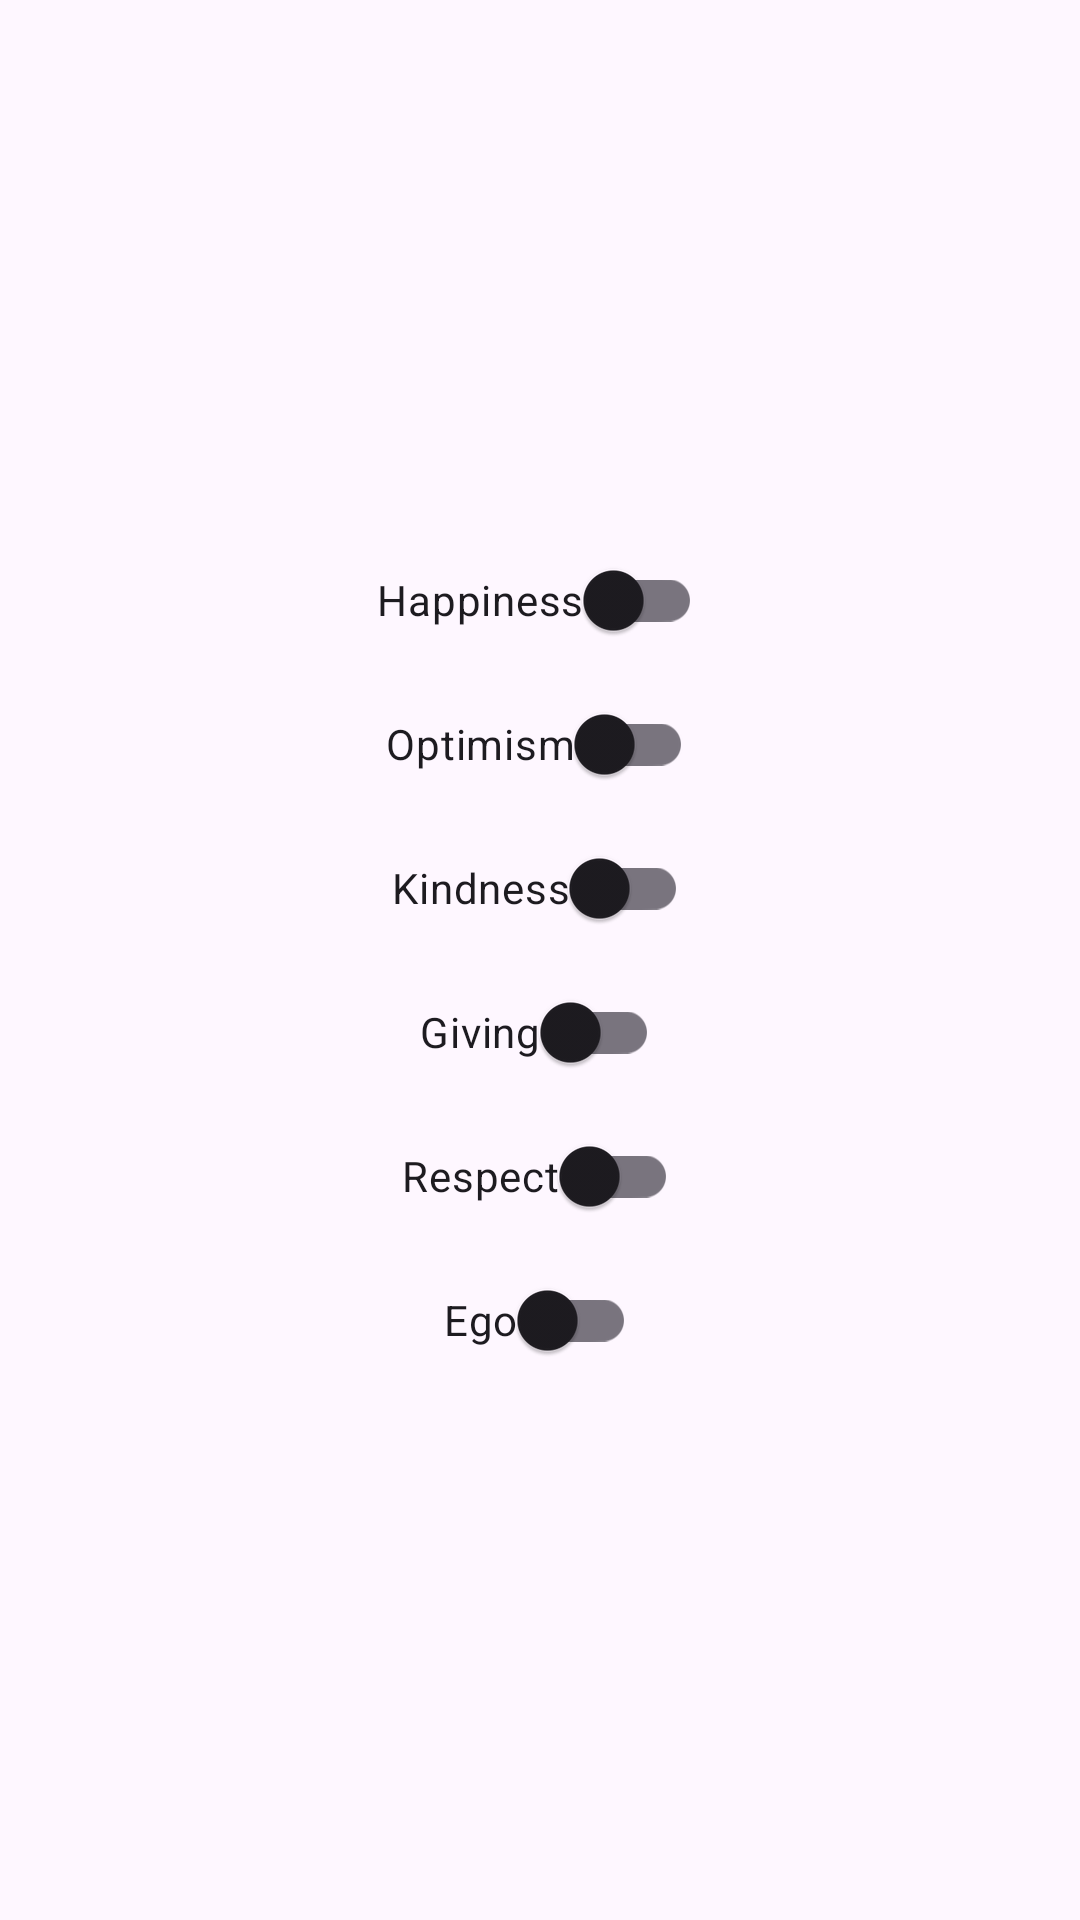

Here is an Android app screen rendered from its layout file. Give the layout XML and the strings, colors and styles it references.
<!-- AndroidManifest.xml: application theme Theme.KeKodFirstWeekProject -->
<!-- res/layout/fragment_home.xml -->
<?xml version="1.0" encoding="utf-8"?>
<LinearLayout xmlns:android="http://schemas.android.com/apk/res/android"
    xmlns:tools="http://schemas.android.com/tools"
    android:layout_width="match_parent"
    android:layout_height="match_parent"
    android:gravity="center"
    android:orientation="vertical"
    tools:context=".presentation.home.HomeFragment">

    <com.google.android.material.switchmaterial.SwitchMaterial
        android:id="@+id/switchHappiness"
        android:layout_width="wrap_content"
        android:layout_height="wrap_content"
        android:text="@string/text_switch_happiness" />

    <com.google.android.material.switchmaterial.SwitchMaterial
        android:id="@+id/switchOptimism"
        android:layout_width="wrap_content"
        android:layout_height="wrap_content"
        android:text="@string/text_switch_optimism" />

    <com.google.android.material.switchmaterial.SwitchMaterial
        android:id="@+id/switchKindness"
        android:layout_width="wrap_content"
        android:layout_height="wrap_content"
        android:text="@string/text_switch_kindness" />

    <com.google.android.material.switchmaterial.SwitchMaterial
        android:id="@+id/switchGiving"
        android:layout_width="wrap_content"
        android:layout_height="wrap_content"
        android:text="@string/text_switch_giving" />

    <com.google.android.material.switchmaterial.SwitchMaterial
        android:id="@+id/switchRespect"
        android:layout_width="wrap_content"
        android:layout_height="wrap_content"
        android:text="@string/text_switch_respect" />

    <com.google.android.material.switchmaterial.SwitchMaterial
        android:id="@+id/switchEgo"
        android:layout_width="wrap_content"
        android:layout_height="wrap_content"
        android:text="@string/text_switch_ego" />

</LinearLayout>
<!-- resources referenced by this layout -->
<resources>
  <string name="text_switch_ego">Ego</string>
  <string name="text_switch_giving">Giving</string>
  <string name="text_switch_happiness">Happiness</string>
  <string name="text_switch_kindness">Kindness</string>
  <string name="text_switch_optimism">Optimism</string>
  <string name="text_switch_respect">Respect</string>
  <style name="Theme.KeKodFirstWeekProject" parent="Base.Theme.KeKodFirstWeekProject" />
  <style name="Base.Theme.KeKodFirstWeekProject" parent="Theme.Material3.DayNight.NoActionBar">
          
          
      </style>
</resources>
